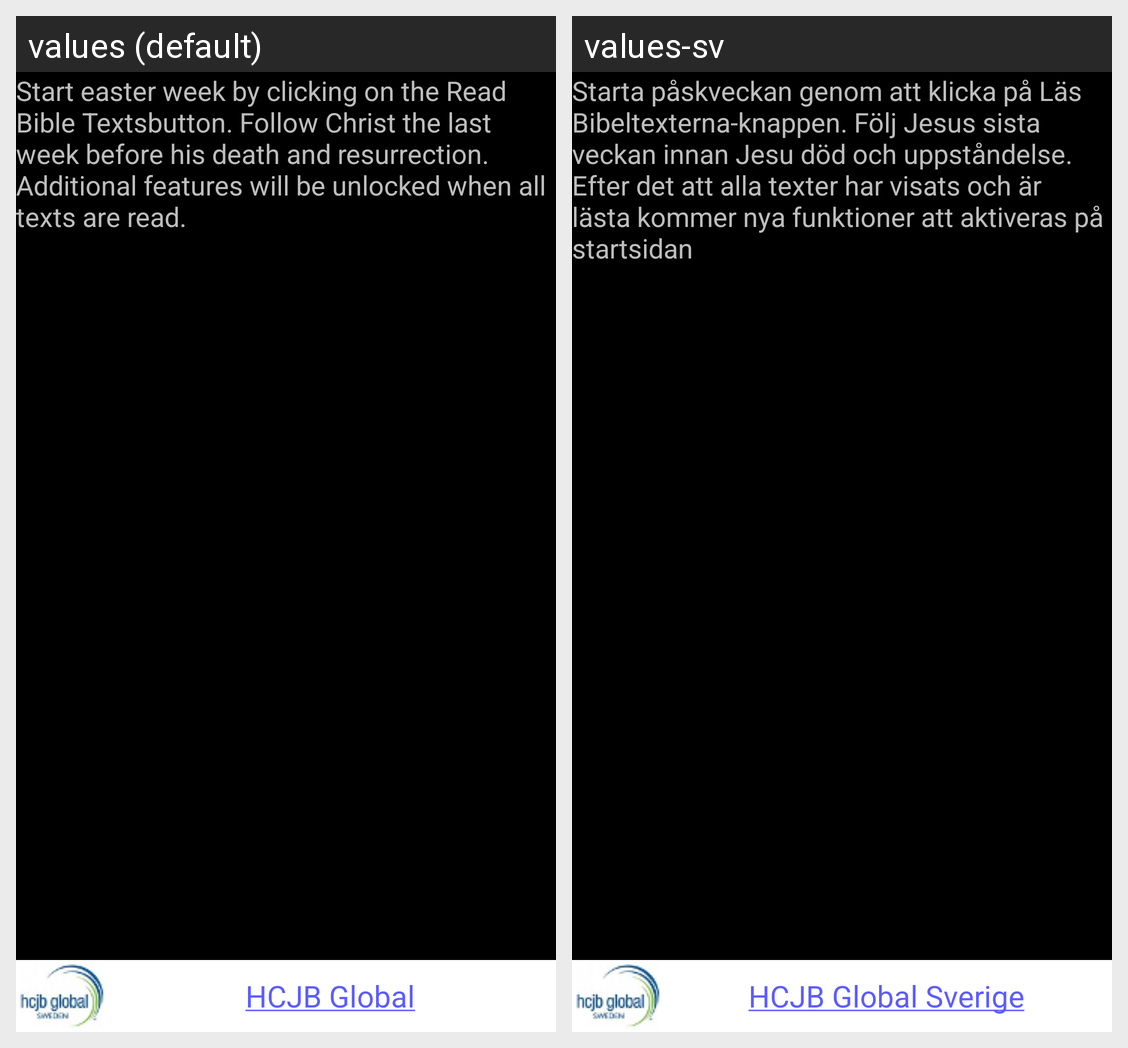

The Android screen above is rendered under two locales of the same app. Produce the string resources it draws, with the default and per-locale values.
Android screen res/layout/help.xml rendered under 2 locales, left to right: values (default), values-sv. Device: Nexus 5 (rendered at 1080×1920; each locale shown at half size, 540×960, under a caption strip naming it); theme android:Theme.NoTitleBar.
Strings drawn on this screen, with the default value and each locale's value (text and hints the layout hard-codes, and strings that could not be matched under every locale, appear in the picture but are not listed):

help_text
  values: Start easter week by clicking on the Read Bible Textsbutton. Follow Christ the last week before his death and resurrection. Additional features will be unlocked when all texts are read.
  values-sv: Starta påskveckan genom att klicka på Läs Bibeltexterna-knappen. Följ Jesus sista veckan innan Jesu död och uppståndelse. Efter det att alla texter har visats och är lästa kommer nya funktioner att aktiveras på startsidan

reklmatext2
  values: HCJB Global
  values-sv: HCJB Global Sverige
